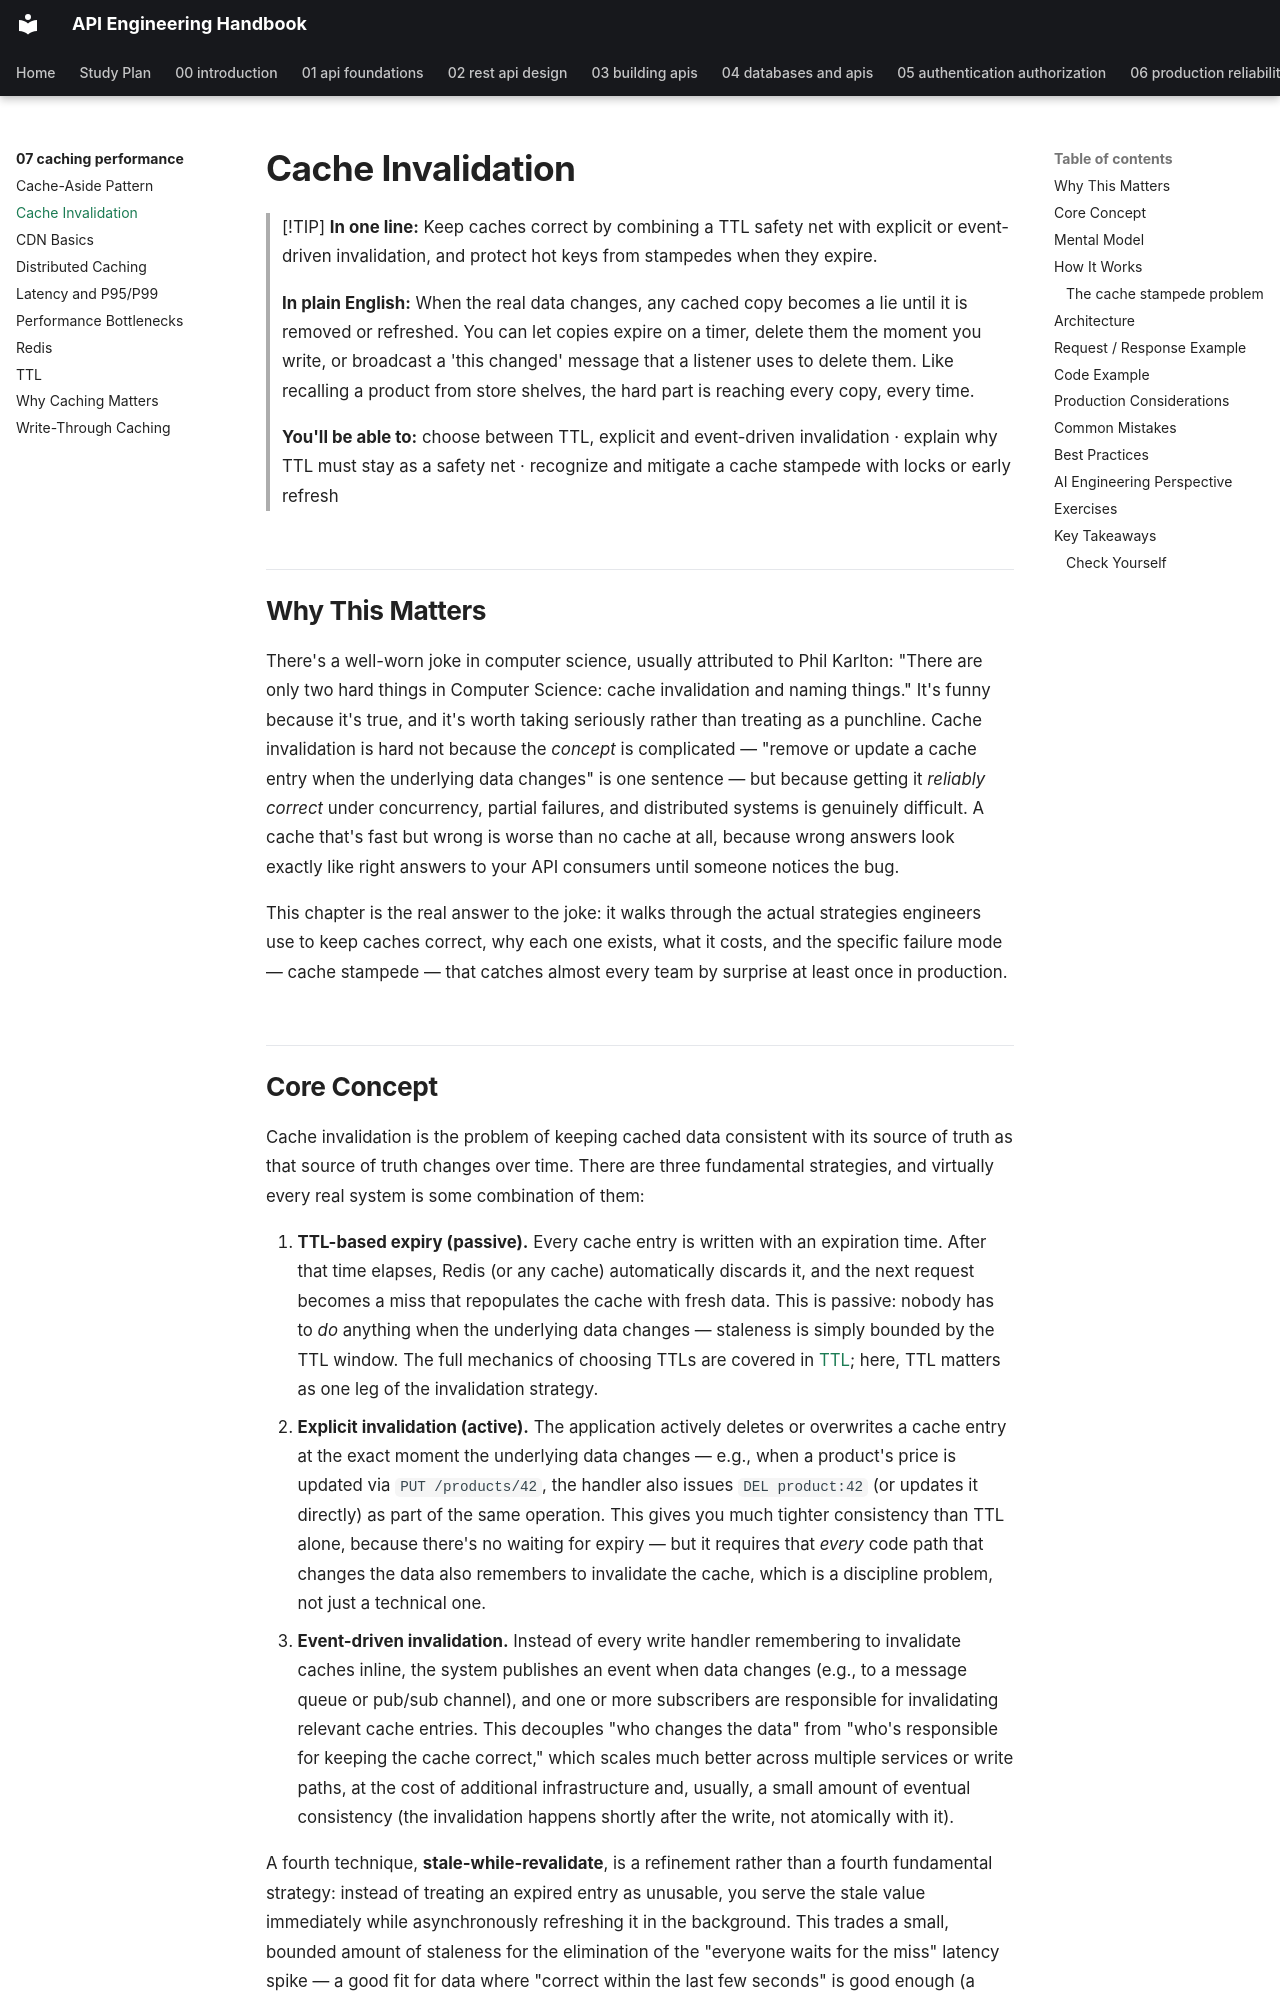

repository: himanshu231204/api-engineering-handbook · page: 07-caching-performance/cache-invalidation/index.html · generator: mkdocs

# Cache Invalidation

> [!TIP]
> **In one line:** Keep caches correct by combining a TTL safety net with explicit or event-driven invalidation, and protect hot keys from stampedes when they expire.
>
> **In plain English:** When the real data changes, any cached copy becomes a lie until it is removed or refreshed. You can let copies expire on a timer, delete them the moment you write, or broadcast a 'this changed' message that a listener uses to delete them. Like recalling a product from store shelves, the hard part is reaching every copy, every time.
>
> **You'll be able to:** choose between TTL, explicit and event-driven invalidation · explain why TTL must stay as a safety net · recognize and mitigate a cache stampede with locks or early refresh

## Why This Matters

There's a well-worn joke in computer science, usually attributed to Phil Karlton: "There are only two hard things in Computer Science: cache invalidation and naming things." It's funny because it's true, and it's worth taking seriously rather than treating as a punchline. Cache invalidation is hard not because the *concept* is complicated — "remove or update a cache entry when the underlying data changes" is one sentence — but because getting it *reliably correct* under concurrency, partial failures, and distributed systems is genuinely difficult. A cache that's fast but wrong is worse than no cache at all, because wrong answers look exactly like right answers to your API consumers until someone notices the bug.

This chapter is the real answer to the joke: it walks through the actual strategies engineers use to keep caches correct, why each one exists, what it costs, and the specific failure mode — cache stampede — that catches almost every team by surprise at least once in production.
